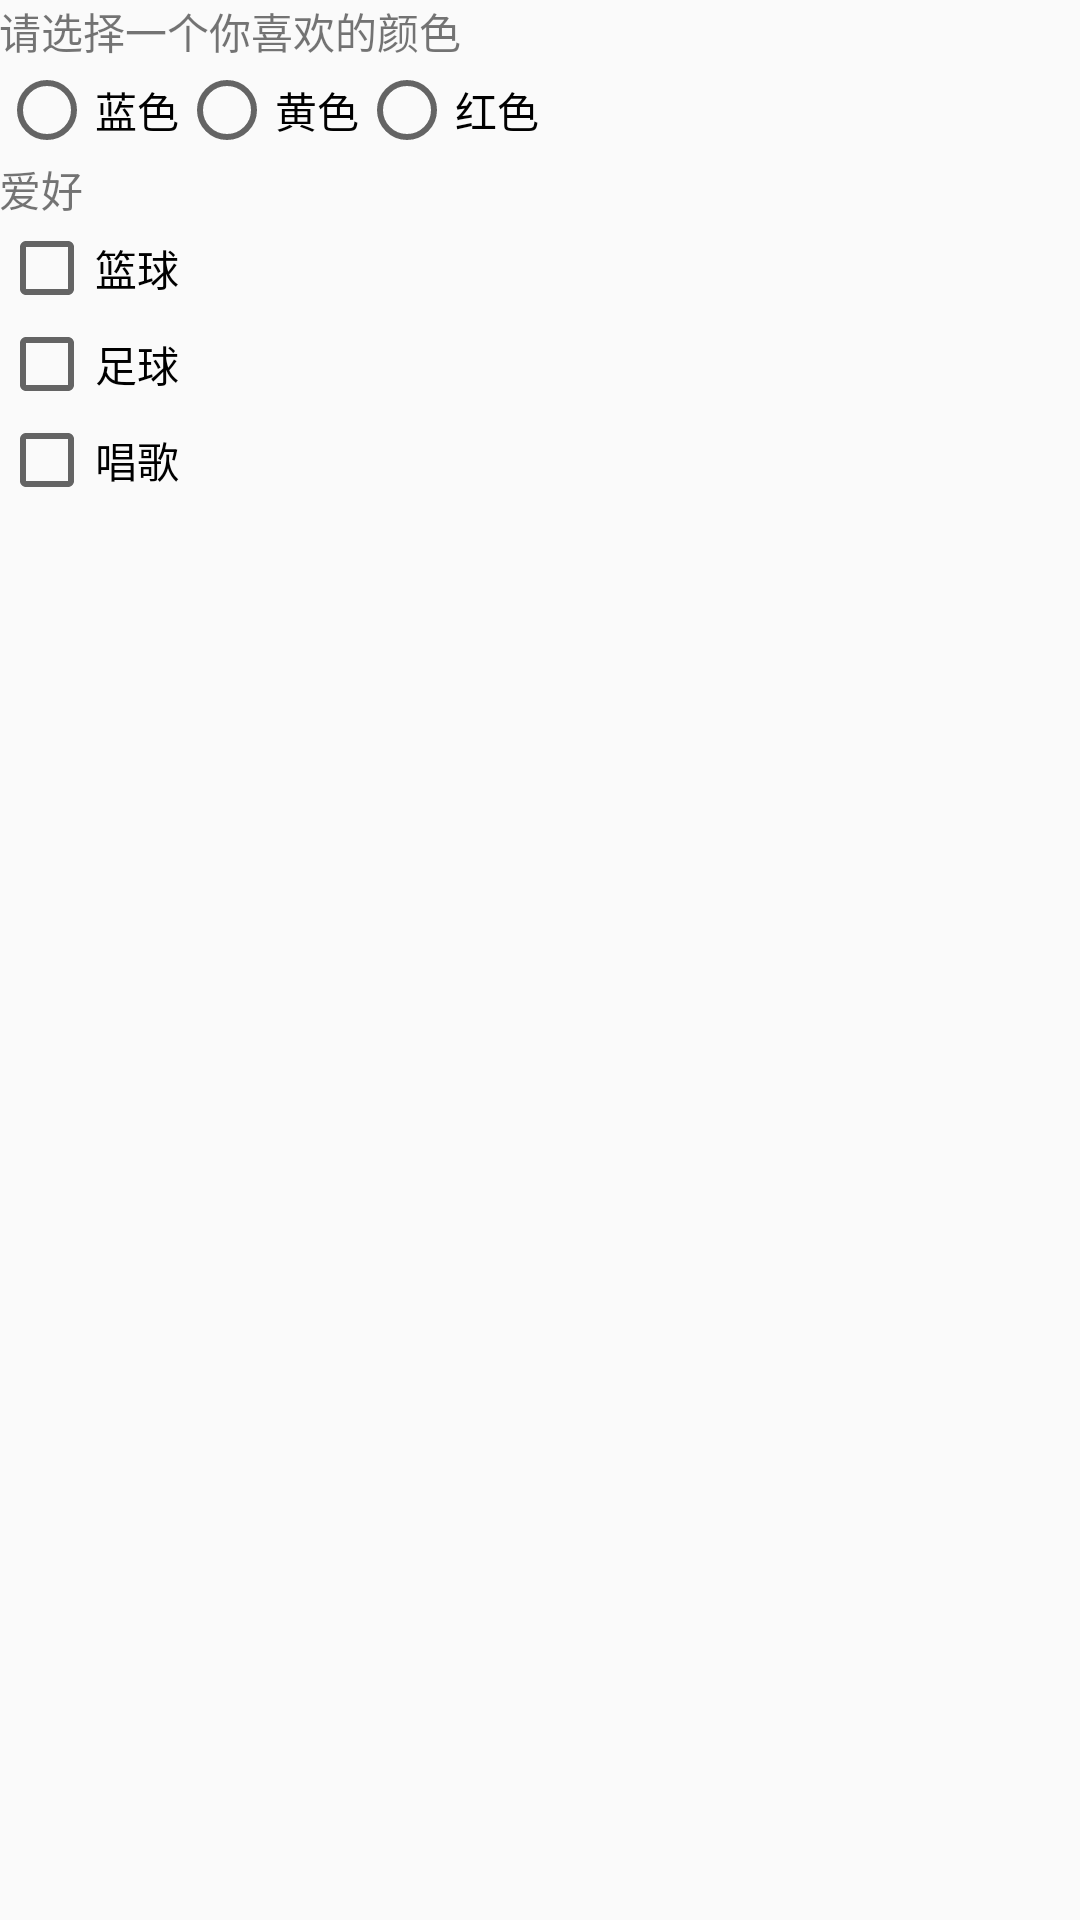

Here is an Android app screen rendered from its layout file. Give the layout XML and the strings, colors and styles it references.
<!-- AndroidManifest.xml: application theme AppTheme -->
<!-- res/layout/fragment_backup_restore.xml -->
<LinearLayout xmlns:android="http://schemas.android.com/apk/res/android"
    xmlns:tools="http://schemas.android.com/tools"
    android:layout_width="match_parent"
    android:layout_height="match_parent"
    android:orientation="vertical"
    android:paddingBottom="@dimen/activity_vertical_margin"
    android:paddingLeft="@dimen/activity_horizontal_margin"
    android:paddingRight="@dimen/activity_horizontal_margin"
    android:paddingTop="@dimen/activity_vertical_margin"
    tools:context="org.fitark.helloworld.BackupRestoreActivity$PlaceholderFragment" >

    <TextView
        android:layout_width="wrap_content"
        android:layout_height="wrap_content"
        android:text="@string/fav_color" />

    <RadioGroup
        android:id="@+id/fav_color_group"
        android:layout_width="wrap_content"
        android:layout_height="wrap_content"
        android:orientation="horizontal" >

        <RadioButton
            android:id="@+id/fav_blue"
            android:text="@string/blue_label" />

        <RadioButton
            android:id="@+id/fav_yellow"
            android:text="@string/yellow_label" />

        <RadioButton
            android:id="@+id/fav_red"
            android:text="@string/red_label" />
    </RadioGroup>

    <TextView
        android:layout_width="wrap_content"
        android:layout_height="wrap_content"
        android:text="@string/hobby" />

    <CheckBox
        android:id="@+id/hobby_basketball"
        android:layout_width="wrap_content"
        android:layout_height="wrap_content"
        android:text="@string/hobby_basketball" />

    <CheckBox
        android:id="@+id/hobby_football"
        android:layout_width="wrap_content"
        android:layout_height="wrap_content"
        android:text="@string/hobby_football" />

    <CheckBox
        android:id="@+id/hobby_sing"
        android:layout_width="wrap_content"
        android:layout_height="wrap_content"
        android:text="@string/hobby_sing" />

    <TextView
        android:id="@+id/result_log"
        android:layout_width="wrap_content"
        android:layout_height="wrap_content" />

</LinearLayout>
<!-- resources referenced by this layout -->
<resources>
  <string name="blue_label">蓝色</string>
  <string name="fav_color">请选择一个你喜欢的颜色</string>
  <string name="hobby">爱好</string>
  <string name="hobby_basketball">篮球</string>
  <string name="hobby_football">足球</string>
  <string name="hobby_sing">唱歌</string>
  <string name="red_label">红色</string>
  <string name="yellow_label">黄色</string>
  <style name="AppTheme" parent="AppBaseTheme">
          
      </style>
  <style name="AppBaseTheme" parent="Theme.AppCompat.Light">
          
      </style>
</resources>
